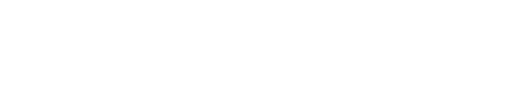
t = 0.00 s
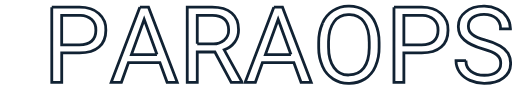
t = 1.00 s
t = 2.00 s: frame unchanged from t = 1.00 s, image omitted
t = 3.00 s: frame unchanged from t = 1.00 s, image omitted

The animated SVG that drew these frames (rendered in a browser with its animation timeline set to each time). Animation: 1 CSS @keyframes rule; one cycle of 4.00 s, repeats indefinitely.

<svg id="Layer_1" data-name="Layer 1" xmlns="http://www.w3.org/2000/svg" viewBox="0 0 364.46 64.72"><defs><style>.cls-1{fill:none;stroke:#112233;stroke-miterlimit:10;stroke-width:2px;}
.cls-1{
	stroke-dasharray:1500;
		stroke-dashoffset:0;
		-webkit-animation: dash 4s linear forwards infinite;
		-o-animation: dash 4s linear forwards infinite;
		-moz-animation: dash 4s linear forwards infinite;
		animation: dash 4s linear forwards infinite;
}
	
	@-webkit-keyframes dash{
		from{
			stroke-dashoffset:1500;
		}
		to{
			stroke-dashoffset:0;
		}
	}
</style></defs><path class="cls-1" d="M96.57,19.22h19.72q8.77,0,13.76,4.48a15.21,15.21,0,0,1,5,11.86q0,7.78-4.86,12t-13.94,4.21h-12.6V72.69H96.57ZM116.29,46q5.65,0,8.67-2.66t3-7.69A10,10,0,0,0,125,28a11.91,11.91,0,0,0-8.26-3H103.62V46Z" transform="translate(-59.71 -14.11)"/><path class="cls-1" d="M159.26,19.22h6.17l20.45,53.47h-7.23l-5.11-14h-22.4l-5,14h-7.27Zm12.19,33.71-9.11-25-9.07,25Z" transform="translate(-59.71 -14.11)"/><path class="cls-1" d="M210.74,19.22q9,0,13.9,4.11t4.87,12a14.4,14.4,0,0,1-2.7,8.7,16.13,16.13,0,0,1-7.51,5.54l12.56,22.7v.44h-7.57l-11.6-21.63H200.13V72.69H193V19.22ZM200.13,45.29H211a12.26,12.26,0,0,0,8.36-2.71,9.22,9.22,0,0,0,3.1-7.27c0-3.31-1-5.84-3-7.61s-4.81-2.65-8.54-2.68H200.13Z" transform="translate(-59.71 -14.11)"/><path class="cls-1" d="M254.62,19.22h6.17l20.46,53.47H274l-5.1-14h-22.4l-5,14h-7.27Zm12.19,33.71-9.1-25-9.07,25Z" transform="translate(-59.71 -14.11)"/><path class="cls-1" d="M289.25,30.68a19.82,19.82,0,0,1,18.8-12.19,20.73,20.73,0,0,1,11.33,3.1,20,20,0,0,1,7.55,9,33.27,33.27,0,0,1,2.64,13.71v3.38a33.15,33.15,0,0,1-2.64,13.72,20.08,20.08,0,0,1-7.5,8.94,20.65,20.65,0,0,1-11.31,3.08,19.93,19.93,0,0,1-18.78-12,31.74,31.74,0,0,1-2.77-13.31V44.3A32.62,32.62,0,0,1,289.25,30.68Zm4.33,17q0,9.23,3.88,14.49a12.52,12.52,0,0,0,10.66,5.27q6.84,0,10.58-5t3.86-14.27v-4q0-9.51-3.82-14.6a12.6,12.6,0,0,0-10.69-5.08,12.47,12.47,0,0,0-10.52,5.08q-3.84,5.09-3.95,14.12Z" transform="translate(-59.71 -14.11)"/><path class="cls-1" d="M340.15,19.22h19.71q8.77,0,13.76,4.48a15.21,15.21,0,0,1,5,11.86q0,7.78-4.86,12t-13.94,4.21H347.2V72.69h-7.05ZM359.86,46q5.65,0,8.67-2.66t3-7.69a10,10,0,0,0-3-7.64,11.91,11.91,0,0,0-8.26-3H347.2V46Z" transform="translate(-59.71 -14.11)"/><path class="cls-1" d="M391.41,57.19A9.22,9.22,0,0,0,395,64.85q3.58,2.81,9.56,2.81c3.72,0,6.58-.76,8.56-2.28a7.41,7.41,0,0,0,3-6.21,7.23,7.23,0,0,0-2.75-6.07c-1.84-1.44-5.16-2.85-10-4.24q-9.07-2.61-13.2-6.41A12.26,12.26,0,0,1,386,33.07a12.91,12.91,0,0,1,5.05-10.45q5-4.14,13.13-4.13A21.91,21.91,0,0,1,414,20.62a16.17,16.17,0,0,1,6.68,5.87,15,15,0,0,1,2.37,8.19H416a9.71,9.71,0,0,0-3.08-7.62q-3.09-2.77-8.7-2.77-5.22,0-8.14,2.29A7.68,7.68,0,0,0,393.13,33a6.88,6.88,0,0,0,2.78,5.52q2.76,2.27,9.43,4.13a43.91,43.91,0,0,1,10.43,4.13A15.9,15.9,0,0,1,421.35,52a13.38,13.38,0,0,1,1.82,7.09,12.5,12.5,0,0,1-5.07,10.41q-5.06,3.92-13.55,3.91a25.08,25.08,0,0,1-10.28-2.11,17.27,17.27,0,0,1-7.36-5.78,14.1,14.1,0,0,1-2.59-8.34Z" transform="translate(-59.71 -14.11)"/></svg>